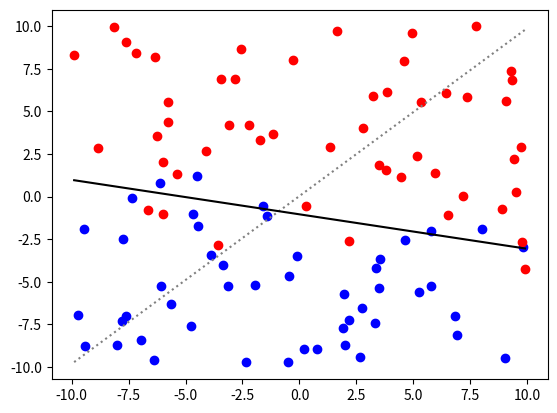

The script that saved this image:
import matplotlib.pyplot as plt
import numpy as np


class DataGenerator:
    def __init__(self, dimension=2, n_points=100, sigma=1, beta_tild=None, delta0=0.5):
        self.dim = dimension
        self.n = n_points
        self.sigma = sigma
        if not beta_tild:
            self.beta_tild = self.init_beta_tild()
        self.delta0 = delta0

    def logit(self, x):
        return np.log(x / (1 - x))

    def init_beta_tild(self):
        self.beta_tild = np.random.uniform(low=-10, high=10, size=(self.dim + 1, 1))
        return self.beta_tild

    def generate_x(self, min_x=-10, max_x=10):
        x = np.random.uniform(low=min_x, high=max_x, size=(self.n, self.dim))
        self.x = np.concat((np.ones((self.n, 1)), x), axis=1)
        return self.x

    def generate_y(self):
        arr = self.x @ self.beta_tild + np.random.normal(
            0, scale=self.sigma, size=(self.n, 1)
        )
        self.y = np.where(arr > self.logit(self.delta0), 1, 0)
        return self.y

    def generate_data(self):
        self.generate_x()
        self.generate_y()

    def show_data(self):
        x = self.x
        y = self.y.transpose().reshape(self.n)
        indices1 = np.where(y == 1)
        indices0 = np.where(y == 0)
        x1 = x[indices1].transpose()
        x0 = x[indices0].transpose()
        plt.scatter(x0[1], x0[2], color="blue")
        plt.scatter(x1[1], x1[2], color="red")
        plt.show()


class LogisticRegression:
    def __init__(self, x: np.ndarray, y: np.ndarray):
        self.x = x  # size (n,1)
        self.y = y  # size (n,1)
        self.n = len(self.x)
        self.dim = len(x[0]) - 1

        self.beta_tild_init = np.random.normal(size=(self.dim + 1, 1))
        self.beta_tild_hat = np.copy(self.beta_tild_init)

    def loss(self, y, y_prime):
        indices = np.where(y != y_prime)
        return len(indices[0])

    def loss_beta(self, beta_tild):
        y = self.y.reshape((-1,))
        y_prime = (self.x @ beta_tild).reshape((-1,))
        return self.loss(y=y, y_prime=y_prime)

    def likelihood(self, beta_tild):
        # produit (i 1->n) pi^yi*(1-pi)^(1-yi)
        # pi = sigmoid(beta_tild*x)
        x = self.x @ beta_tild
        px = self.sigmoid(x)
        y = self.y
        px_pow_y = np.power(px, y)
        one_minus_y = np.ones((self.n, 1)) - y
        one_minus_px = np.ones((self.n, 1)) - px
        one_minus_px_pow_one_minus_y = np.power(one_minus_px, one_minus_y)
        before_concat = np.multiply(px_pow_y, one_minus_px_pow_one_minus_y)
        return np.prod(before_concat)

    def sigmoid(self, x):
        ex = np.exp(x)
        ex1 = np.ones((len(x), 1)) + ex
        return np.divide(ex, ex1)

    def der_sigmoid(self, x):
        ex1 = np.ones((len(x), 1)) + np.exp(x)
        return np.divide(self.sigmoid(x), ex1)

    def log_likelihood(self, beta_tild):
        x = self.x @ beta_tild
        ex = np.exp(x)
        ex1 = np.ones((self.n, 1)) + ex
        lnex1 = np.log(ex1)
        yx = np.multiply(self.y, x)
        before_concat = yx - lnex1
        return np.sum(before_concat)

    def grad_log_likelihood(self, beta_tild):
        x = self.x
        xbeta = x @ beta_tild
        xy = np.multiply(x, self.y)
        ex = self.sigmoid(xbeta)
        lnder = np.multiply(x, ex)
        before_concat = (xy - lnder).transpose()
        return np.sum(before_concat, axis=1).reshape((self.dim + 1, 1))

    def hess_log_likelihood(self, beta_tild):
        xbeta = self.x @ beta_tild
        sigmoid_der_xbeta = self.der_sigmoid(xbeta)
        base = np.multiply(self.x, sigmoid_der_xbeta)
        dim_list = []
        for i in range(len(self.x[0])):
            dimi = np.multiply(self.x[:, i].reshape((self.n, 1)), base)
            dim_list.append(dimi)
        before_concat = np.stack(dim_list, axis=2)
        return np.sum(before_concat, axis=0)

    def compute_step_vector(self, beta_tild):
        grad_log = self.grad_log_likelihood(beta_tild=beta_tild)
        hess_log = self.hess_log_likelihood(beta_tild=beta_tild)
        hess_inv = np.linalg.inv(hess_log)
        return hess_inv @ grad_log

    def newton_raphson(self, n, callback=False):
        beta_init = self.beta_tild_hat[:]
        if callback:
            print("beta_init = ", beta_init)
        beta_n = beta_init
        for i in range(n):
            if i % 5 == 0 and callback:
                print(
                    f"step {i} : log_likelihood = ",
                    self.log_likelihood(beta_tild=beta_n),
                )
            beta_n += 0.01 * self.compute_step_vector(beta_tild=beta_n)

        self.beta_tild_hat = beta_n
        return beta_n

    def compute_separator(self, x_min, x_max, beta):
        ymin = (-(beta[0] + beta[1] * x_min) / beta[2])[0]
        ymax = (-(beta[0] + beta[1] * x_max) / beta[2])[0]
        return ymin, ymax

    def show_plot(self):
        x = self.x
        y = self.y.transpose().reshape(self.n)
        indices1 = np.where(y == 1)
        indices0 = np.where(y == 0)
        x1 = x[indices1].transpose()
        x0 = x[indices0].transpose()
        plt.scatter(x0[1], x0[2], color="blue")
        plt.scatter(x1[1], x1[2], color="red")

        x_min = min(x[:, 1])
        x_max = max(x[:, 1])
        ymin, ymax = self.compute_separator(
            x_min=x_min, x_max=x_max, beta=self.beta_tild_hat
        )
        ymin_init, ymax_init = self.compute_separator(
            x_min=x_min, x_max=x_max, beta=self.beta_tild_init
        )
        plt.plot(
            [x_min, x_max], [ymin_init, ymax_init], color="grey", linestyle="dotted"
        )
        plt.plot([x_min, x_max], [ymin, ymax], color="black")
        plt.show()


if __name__ == "__main__":
    gen = DataGenerator(dimension=2, sigma=10)
    gen.generate_data()
    # gen.show_data()
    true_beta_tild = gen.beta_tild
    model = LogisticRegression(x=gen.x, y=gen.y)
    beta_one = np.ones((3, 1))
    print(true_beta_tild)
    new_beta = model.newton_raphson(n=1000)
    print(new_beta)
    print(model.grad_log_likelihood(new_beta))
    model.show_plot()
